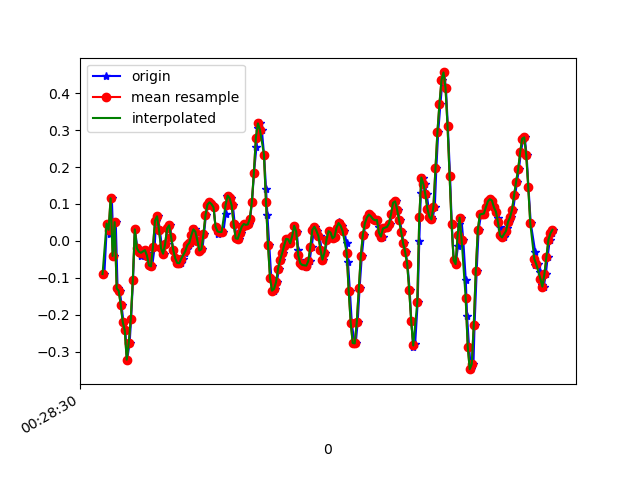

Source data for this figure (header and first rows):
1618187310658, 882973670496129, -0.0897164, 0.109422624, -0.042663552
1618187310684, 882973689510065, 0.04712, -0.08728, 0.01964
1618187310700, 882973708548769, 0.04101, -0.009085, -0.02434
1618187310713, 882973727587473, 0.01902, -0.2424, -0.00479
1618187310732, 882973746601409, 0.1155, 0.1339, -0.04022
1618187310752, 882973765642609, -0.04085, -0.02741, -0.02312
1618187310771, 882973784681569, 0.05078, 0.1791, -0.04633
1618187310789, 882973803720497, -0.1288, 0.02512, -0.02189
1618187310811, 882973822734673, -0.1349, 0.1461, -0.0842
1618187310828, 882973841773617, -0.1728, 0.1302, -0.05488
1618187310847, 882973860812561, -0.2192, -0.02985, -0.1245
1618187310866, 882973879824593, -0.2424, 0.08499, -0.1074
1618187310884, 882973898836977, -0.3218, -0.2693, -0.149
1618187310909, 882973917874193, -0.2754, 0.107, -0.1441
1618187310923, 882973936911377, -0.2119, -0.3328, -0.1001
1618187310942, 882973955923793, -0.1056, 0.04589, -0.0842
1618187310961, 882973974956433, 0.03123, -0.2314, 0.004984
1618187310986, 882973993993393, -0.02008, -0.08361, -0.03167
1618187311001, 882974013030353, -0.01886, 0.0911, 0.004984
1618187311018, 882974032067313, -0.03963, 0.07277, -0.006012
1618187311037, 882974051079505, -0.0323, 0.07033, -0.01823
1618187311060, 882974070117201, -0.02496, 0.063, -0.01334
1618187311081, 882974089154193, -0.03352, 0.03245, -0.007233
1618187311096, 882974108191185, -0.04573, 0.03245, -0.007233
1618187311113, 882974127203409, -0.0665, 0.03001, -0.01334
1618187311132, 882974146240401, -0.06895, 0.01046, -0.01334
1618187311157, 882974165277393, -0.01519, -0.004198, -0.007233
1618187311170, 882974184328529, 0.05445, -0.01519, 0.00254
1618187311189, 882974203341265, 0.06667, -0.03596, 0.008649
1618187311208, 882974222378769, 0.03001, -0.06528, 0.009871
1618187311230, 882974241416273, -0.02008, -0.09583, 0.003762
1618187311246, 882974260453777, -0.03474, -0.1117, -0.006012
1618187311265, 882974279471633, -0.009082, -0.1032, -0.02678
1618187311284, 882974298509329, 0.03368, -0.09094, -0.04877
1618187311310, 882974317546961, 0.04223, -0.08483, -0.07199
1618187311322, 882974336559825, 0.009244, -0.09094, -0.09398
1618187311341, 882974355597521, -0.02374, -0.08361, -0.1111
1618187311361, 882974374634129, -0.04696, -0.08117, -0.116
1618187311383, 882974393647057, -0.05795, -0.08972, -0.1147
1618187311399, 882974412684689, -0.06162, -0.09461, -0.1111
1618187311417, 882974431722321, -0.06039, -0.09705, -0.1038
1618187311438, 882974450735185, -0.04818, -0.08605, -0.09398
1618187311461, 882974469779793, -0.03352, -0.07872, -0.07565
1618187311475, 882974488817617, -0.02252, -0.07017, -0.04999
1618187311494, 882974507830737, -0.01153, -0.05429, -0.02434
1618187311513, 882974526868561, -0.005417, -0.04207, -0.0109
1618187311537, 882974545906385, 0.01535, -0.03352, 0.003762
1618187311555, 882974564944209, 0.03123, -0.02375, 0.007427
1618187311570, 882974583985489, 0.02513, -0.0213, 0.006206
1618187311589, 882974602998545, 6.916197E-4, -0.02252, 0.001319
1618187311608, 882974622036369, -0.02619, -0.0213, -0.003568
1618187311630, 882974641074321, -0.02252, -0.007863, -0.008455
1618187311646, 882974660112273, 0.0178, 0.01291, -0.008455
1618187311665, 882974679126417, 0.06911, 0.03368, -0.007233
1618187311684, 882974698164369, 0.09843, 0.04589, -0.001125
1618187311709, 882974717202193, 0.1045, 0.04956, 0.001319
1618187311722, 882974736215441, 0.09965, 0.04711, -0.002346
1618187311741, 882974755253393, 0.0911, 0.03612, 9.7E-5
1618187311760, 882974774291729, 0.03857, 0.03368, -0.02678
1618187311781, 882974793304977, 0.01902, 0.02268, -0.03289
1618187311798, 882974812342929, 0.03246, 0.02879, -0.03778
... 174 more rows
